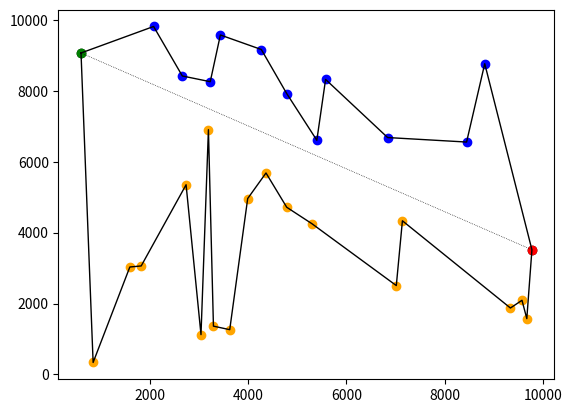

The matplotlib source for this figure:


import random
from operator import itemgetter
import numpy
import matplotlib
import matplotlib.pyplot

class Create_random_polygon:

    def __init__(self, array, min_rand_coord = None, max_rand_coord = None, points_num = None):        
        self.array = array
        self.min_rand_coord = min_rand_coord 
        self.max_rand_coord = max_rand_coord
        self.points_num = points_num

    def generate_random_points(self):
        random_coords_list = []
        for x in range(self.points_num):
            coords_tuple = (random.randint(self.min_rand_coord, self.max_rand_coord),
                            random.randint(self.min_rand_coord, self.max_rand_coord))
            random_coords_list.append(coords_tuple)
        self.array = random_coords_list
        return random_coords_list

    def close_line_to_polygon(self):
        a = self.array[0]
        b = self.array[len(self.array)-1]
        if a == b:
            pass
        else:
            self.array.append(a)    

    def find_leftmost_point(self):
        leftmost_point = None
        leftmost_x = None
        leftmost_y = None
        for point in self.array:
            x = point[0]
            y = point[1]
            if (leftmost_x == None) or (x < leftmost_x) or (x == leftmost_x and y < leftmost_y):
                leftmost_x = x
                leftmost_y = y
                leftmost_point = point
        return leftmost_point

    def find_rightmost_point(self):
        rightmost_point = None
        rightmost_x = None
        rightmost_y = None
        for point in self.array:
            x = point[0]
            y = point[1]
            if (rightmost_x == None) or (x > rightmost_x) or (x == rightmost_x and y < rightmost_y ):
                rightmost_x = x
                rightmost_y = y
                rightmost_point = point
        return rightmost_point

    def is_point_above_the_line(self, point, line_points):
        """return 1 if point is above the line
        return -1 if point is below the line
        return  0 if point is lays on the line"""
        px, py = point
        P1, P2 = line_points
        P1x, P1y = P1[0], P1[1]
        P2x, P2y = P2[0], P2[1]
        array = numpy.array([
            [P1x - px, P1y - py],
            [P2x - px, P2y - py],
            ])
        det = numpy.linalg.det(array)
        sign = numpy.sign(det)
        return sign

    def sort_array_into_A_B_C(self, line_points):
        [(x_lm, y_lm), (x_rm, y_rm)] = line_points
        A_array, B_array, C_array = [], [], []
        for point in self.array:
            x, y = point
            sing = self.is_point_above_the_line( (x, y), line_points)
            if sing == 0:
                C_array.append(point)
            elif sing == -1:
                A_array.append(point)
            elif sing == 1:
                B_array.append(point)
        return A_array, B_array, C_array

    def sort_and_merge_A_B_C_arrays(self, A_array, B_array, C_array):
        A_C_array = [*A_array, *C_array]
        A_C_array.sort(key=itemgetter(0))
        B_array.sort(key=itemgetter(0), reverse=True)        
        merged_arrays = [*A_C_array, *B_array]
        self.array = merged_arrays

    def show_image(self, array, line_points, A_array, B_array, C_array):
        [(x_lm, y_lm), (x_rm, y_rm)] = line_points        
        x = [x[0] for x in array]
        y = [y[1] for y in array]
        Ax = [x[0] for x in A_array]
        Ay = [y[1] for y in A_array]
        Bx = [x[0] for x in B_array]
        By = [y[1] for y in B_array]
        Cx = [x[0] for x in C_array]
        Cy = [y[1] for y in C_array]          
        matplotlib.pyplot.plot(Ax, Ay, 'o', c='orange') # below the line
        matplotlib.pyplot.plot(Bx, By, 'o', c='blue') # above the line
        matplotlib.pyplot.plot(Cx, Cy, 'o', c='black') # on the line
        matplotlib.pyplot.plot(x_lm, y_lm, 'o', c='green') # leftmost point
        matplotlib.pyplot.plot(x_rm, y_rm, 'o', c='red') # rightmost point
        x_plot = matplotlib.pyplot.plot([x_lm, x_rm], [y_lm, y_rm], linestyle=':', color='black', linewidth=0.5) # polygon's division line
        x_plot = matplotlib.pyplot.plot(x, y, color='black', linewidth=1) # connect points by line in order of apperiance        
        matplotlib.pyplot.show()

    def main(self, plot = False):
        'First output is random polygon coordinates array (other stuff for ploting)'
        # print(self.array)
        if self.array == None:
            if not all(
                [isinstance(min_rand_coord, int),
                isinstance(max_rand_coord, int),
                isinstance(points_num, int),]
                ):
                print('Error! Values must be "integer" type:', 'min_rand_coord =',min_rand_coord, ', max_rand_coord =',max_rand_coord, ', points_num =',points_num)
            else:                
                self.array = self.generate_random_points()            

        # print(self.array)
        x_lm, y_lm = self.find_leftmost_point()
        x_rm, y_rm = self.find_rightmost_point()
        line_points = [(x_lm, y_lm), (x_rm, y_rm)]

        A_array, B_array, C_array = self.sort_array_into_A_B_C(line_points)
        self.sort_and_merge_A_B_C_arrays(A_array, B_array, C_array)
        self.close_line_to_polygon()
        if plot:
            self.show_image(self.array, line_points, A_array, B_array, C_array)
        return self.array

if __name__ == "__main__":
    # predefined polygon
    array = [ 
        (0, 0),
        (2, 2),
        (4, 4),
        (5, 5),
        (0, 5),        
        (1, 4),
        (4, 2),
        (3, 3),
        (2, 1),
        (5, 0),
        ]    
    #array = [(10, 20), (17, 5), (1, 16), (1, 14), (20, 8), (4, 7), (6, 9)]
    #array = [(1, 19), (12, 18), (10, 1), (1, 9), (5, 16), (10, 18), (2, 1)]
    #array = [(13, 17), (15, 3), (14, 13), (11, 8), (7, 16), (7, 7), (10, 15)] 
    array = None # no predefined polygon
    min_rand_coord = 1
    max_rand_coord = 10000
    points_num = 30

    crt = Create_random_polygon(array, min_rand_coord, max_rand_coord, points_num)
    polygon_array = crt.main(plot = True)  